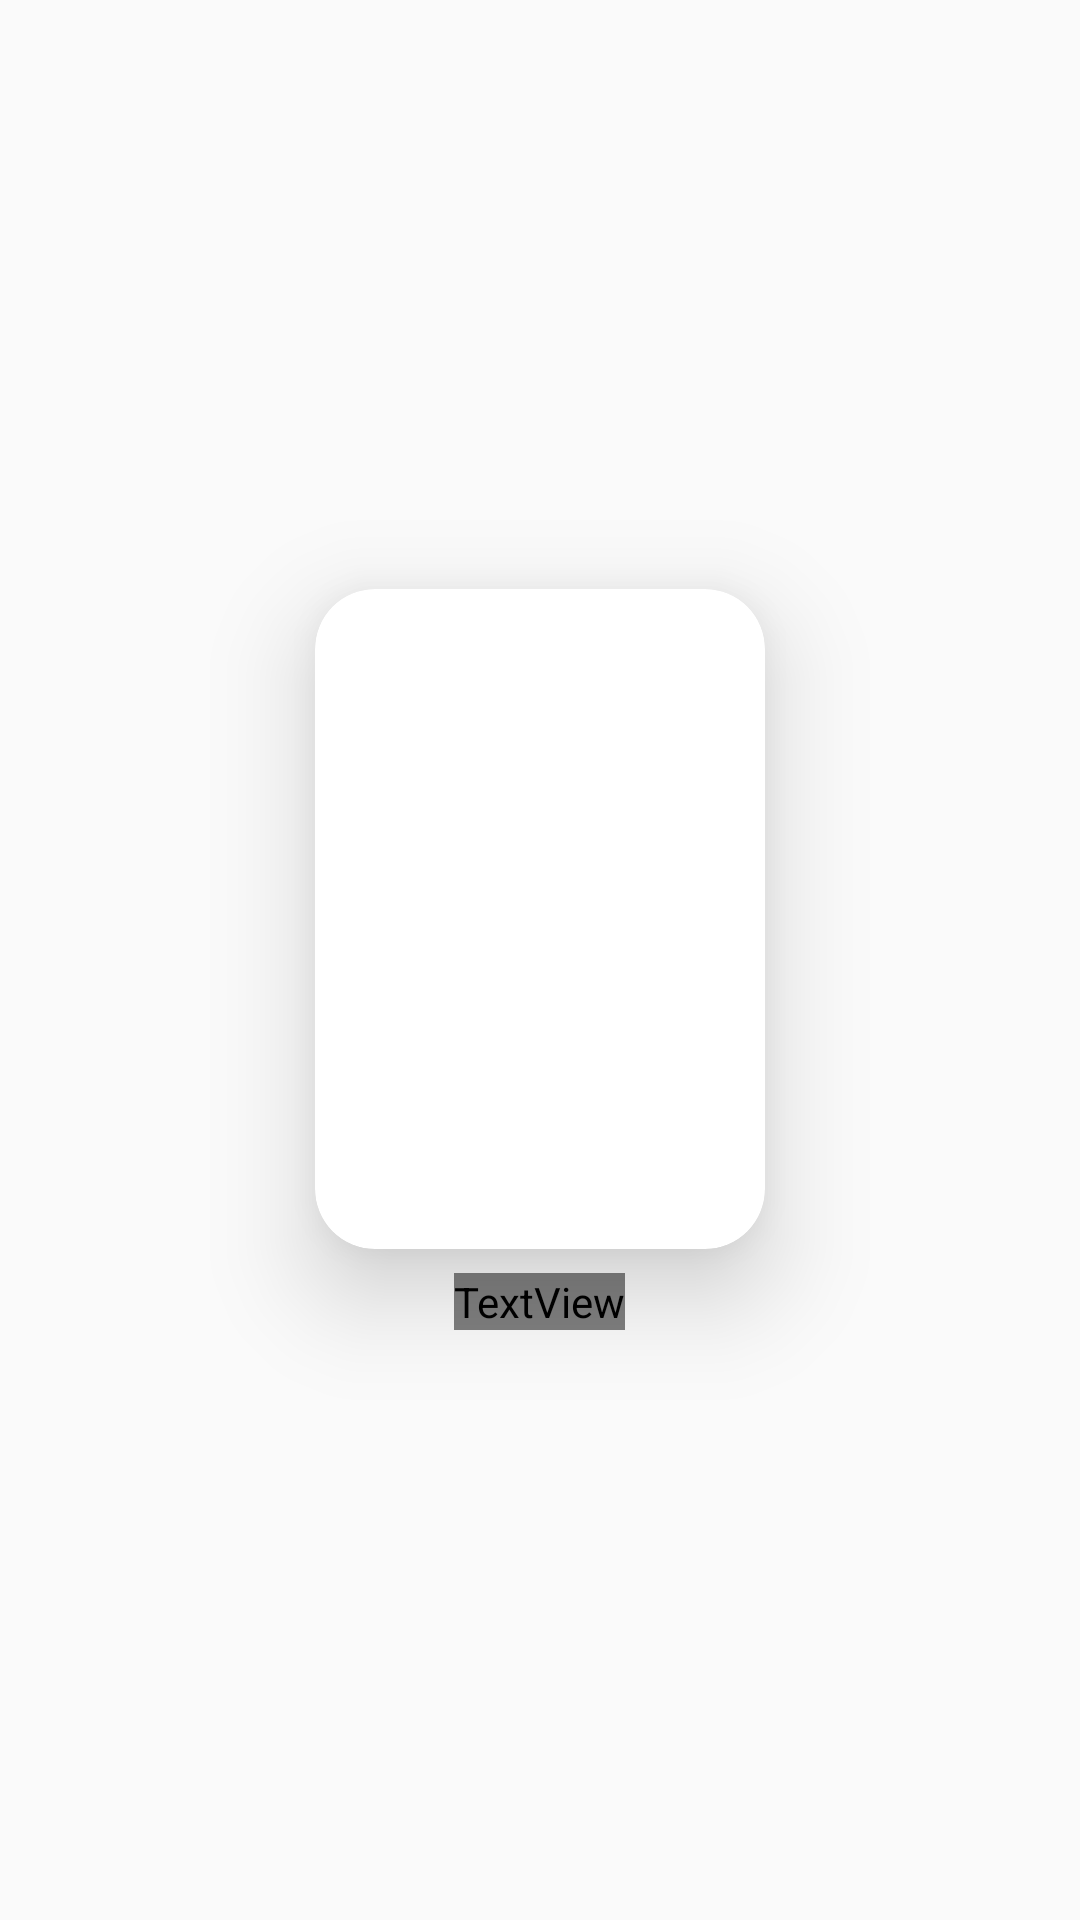

Write the Android layout XML for this screen, with the resource values it uses.
<!-- AndroidManifest.xml: application theme Fullscreen -->
<!-- res/layout/grid_item.xml -->
<?xml version="1.0" encoding="utf-8"?>
<LinearLayout
    xmlns:android="http://schemas.android.com/apk/res/android"
    xmlns:app="http://schemas.android.com/apk/res-auto"
    android:orientation="vertical"
    android:layout_width="wrap_content"
    android:layout_height="wrap_content"
    android:padding="16dp"
    android:gravity="center">

    <androidx.cardview.widget.CardView
        android:layout_width="150dp"
        android:layout_height="220dp"
        app:cardElevation="20dp"
        app:cardCornerRadius="20dp">

        <ImageView
            android:layout_width="150dp"
            android:layout_height="220dp"
            android:scaleType="centerCrop"
            android:id="@+id/gridImage"/>

    </androidx.cardview.widget.CardView>

    <TextView
        android:id="@+id/gridCaption"
        android:layout_width="wrap_content"
        android:layout_height="wrap_content"
        android:layout_marginTop="8dp"
        android:fontFamily="@font/cherry_swash"
        android:gravity="center"
        android:text="Captions"
        android:textColor="@color/white"
        android:textSize="20sp" />

</LinearLayout>
<!-- resources referenced by this layout -->
<resources>
  <color name="white">#FFFFFFFF</color>
  <style name="Fullscreen" parent="AppTheme">
          <item name="windowNoTitle">true</item>
          <item name="android:windowFullscreen">true</item>
          <item name="android:screenOrientation">portrait</item>
      </style>
  <style name="AppTheme" parent="Theme.AppCompat.Light.DarkActionBar">
          <item name="colorPrimary">@color/colorPrimary</item>
          <item name="colorPrimaryDark">@color/colorPrimaryDark</item>
          <item name="colorAccent">@color/colorAccent</item>
      </style>
  <color name="colorPrimary">#656565</color>
  <color name="colorPrimaryDark">#FFFFFFFF</color>
  <color name="colorAccent">#03DAC5</color>
</resources>
